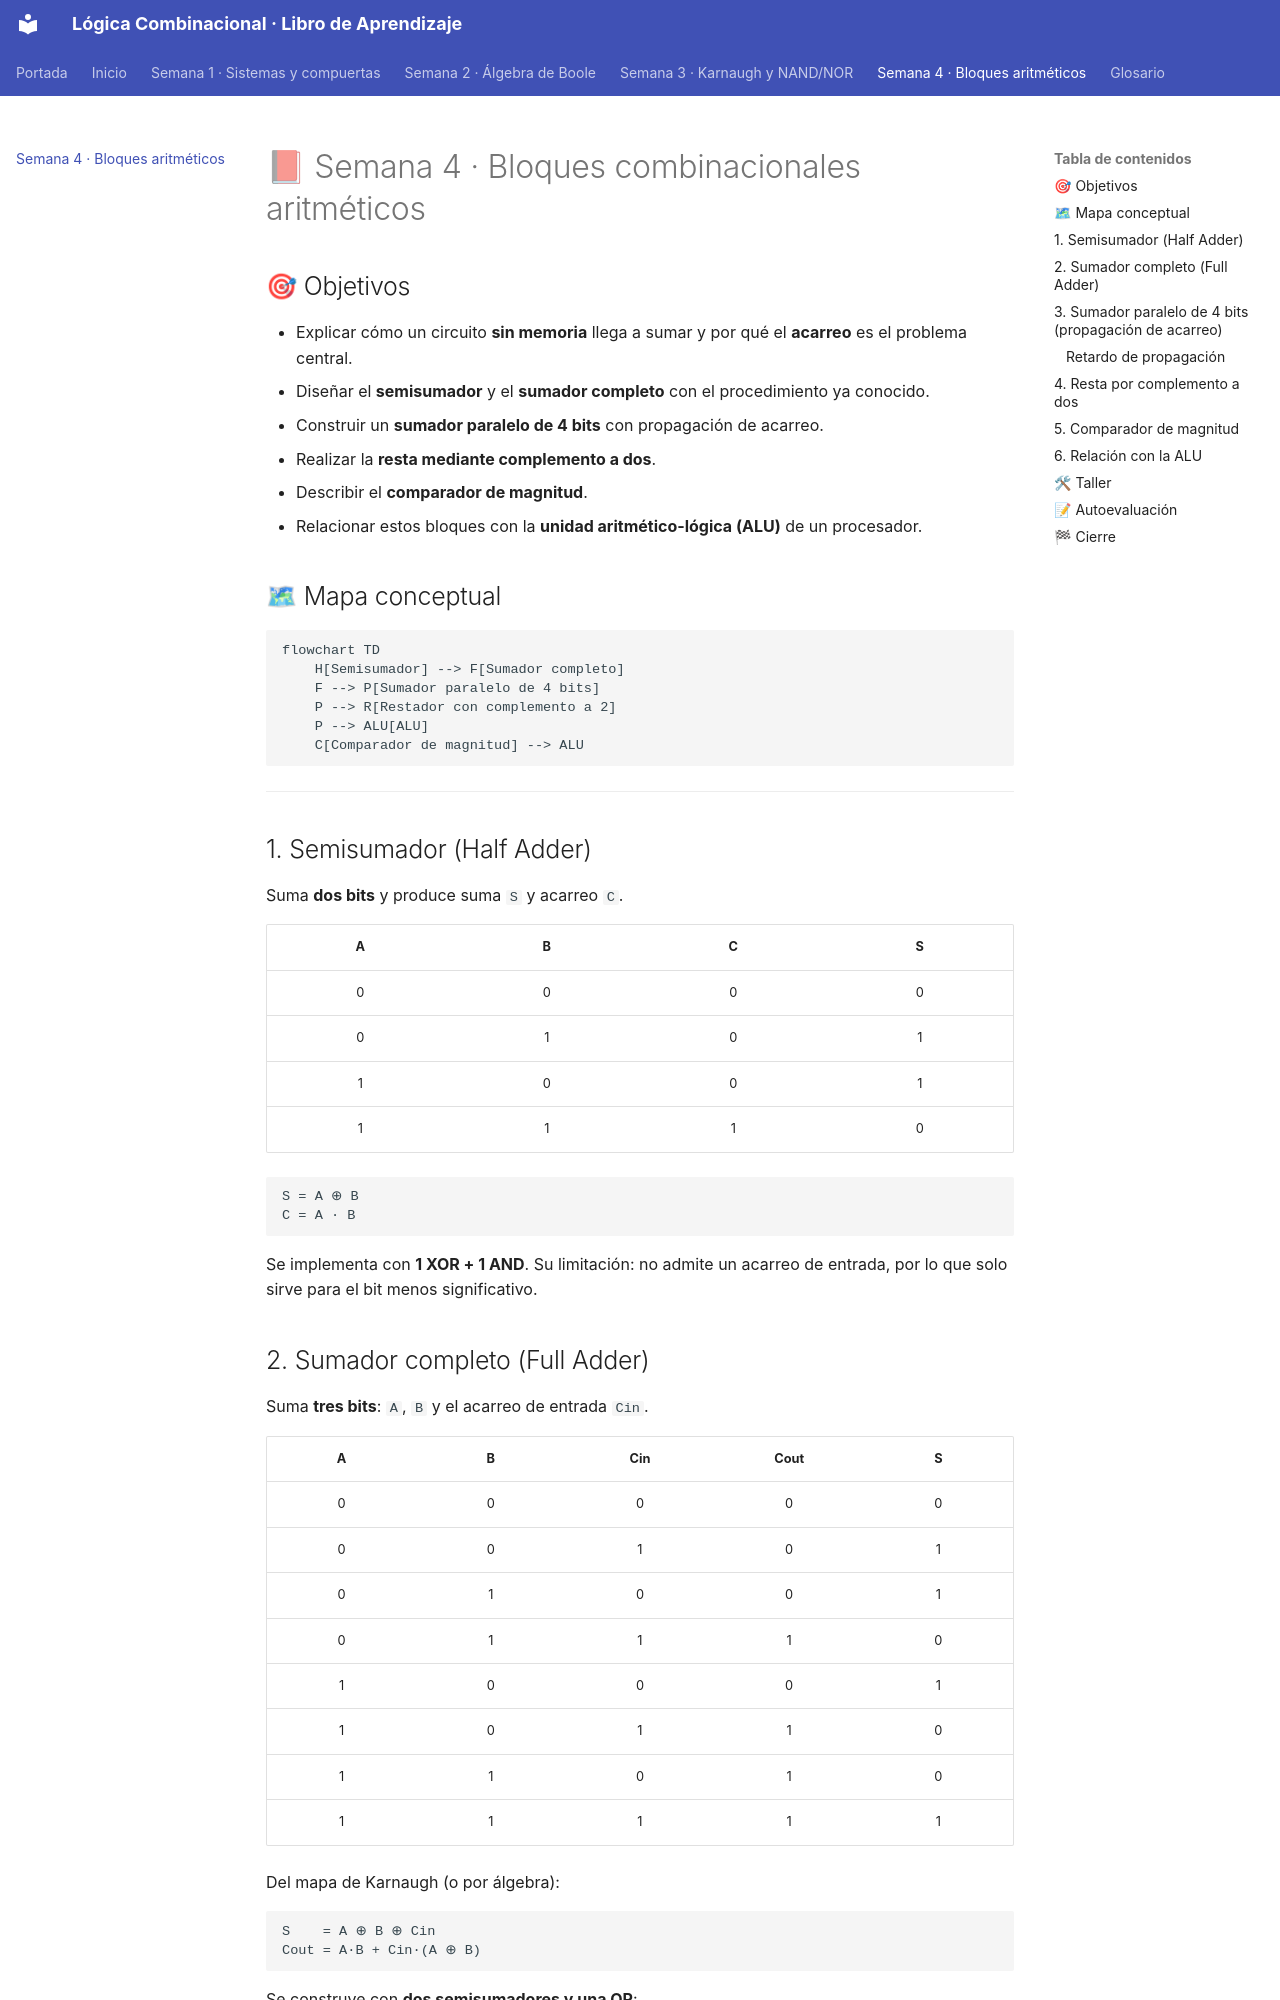

repository: Davidluna28/libro-logica-combinacional · page: semana-4/index.html · generator: mkdocs

# 📕 Semana 4 · Bloques combinacionales aritméticos

## 🎯 Objetivos

- Explicar cómo un circuito **sin memoria** llega a sumar y por qué el **acarreo** es el problema central.
- Diseñar el **semisumador** y el **sumador completo** con el procedimiento ya conocido.
- Construir un **sumador paralelo de 4 bits** con propagación de acarreo.
- Realizar la **resta mediante complemento a dos**.
- Describir el **comparador de magnitud**.
- Relacionar estos bloques con la **unidad aritmético-lógica (ALU)** de un procesador.

## 🗺 Mapa conceptual

```mermaid
flowchart TD
    H[Semisumador] --> F[Sumador completo]
    F --> P[Sumador paralelo de 4 bits]
    P --> R[Restador con complemento a 2]
    P --> ALU[ALU]
    C[Comparador de magnitud] --> ALU
```

---

## 1. Semisumador (Half Adder)

Suma **dos bits** y produce suma `S` y acarreo `C`.

| A | B | C | S |
|:-:|:-:|:-:|:-:|
| 0 | 0 | 0 | 0 |
| 0 | 1 | 0 | 1 |
| 1 | 0 | 0 | 1 |
| 1 | 1 | 1 | 0 |

```
S = A ⊕ B
C = A · B
```

Se implementa con **1 XOR + 1 AND**. Su limitación: no admite un acarreo de entrada, por lo que solo sirve para el bit menos significativo.

## 2. Sumador completo (Full Adder)

Suma **tres bits**: `A`, `B` y el acarreo de entrada `Cin`.

| A | B | Cin | Cout | S |
|:-:|:-:|:-:|:-:|:-:|
| 0 | 0 | 0 | 0 | 0 |
| 0 | 0 | 1 | 0 | 1 |
| 0 | 1 | 0 | 0 | 1 |
| 0 | 1 | 1 | 1 | 0 |
| 1 | 0 | 0 | 0 | 1 |
| 1 | 0 | 1 | 1 | 0 |
| 1 | 1 | 0 | 1 | 0 |
| 1 | 1 | 1 | 1 | 1 |

Del mapa de Karnaugh (o por álgebra):

```
S    = A ⊕ B ⊕ Cin
Cout = A·B + Cin·(A ⊕ B)
```

Se construye con **dos semisumadores y una OR**:

```mermaid
flowchart LR
    A --> HA1[Semisumador 1]
    B --> HA1
    HA1 -- "S₁ = A⊕B" --> HA2[Semisumador 2]
    Cin --> HA2
    HA2 --> S
    HA1 -- "C₁ = AB" --> OR
    HA2 -- "C₂ = Cin(A⊕B)" --> OR
    OR --> Cout
```
